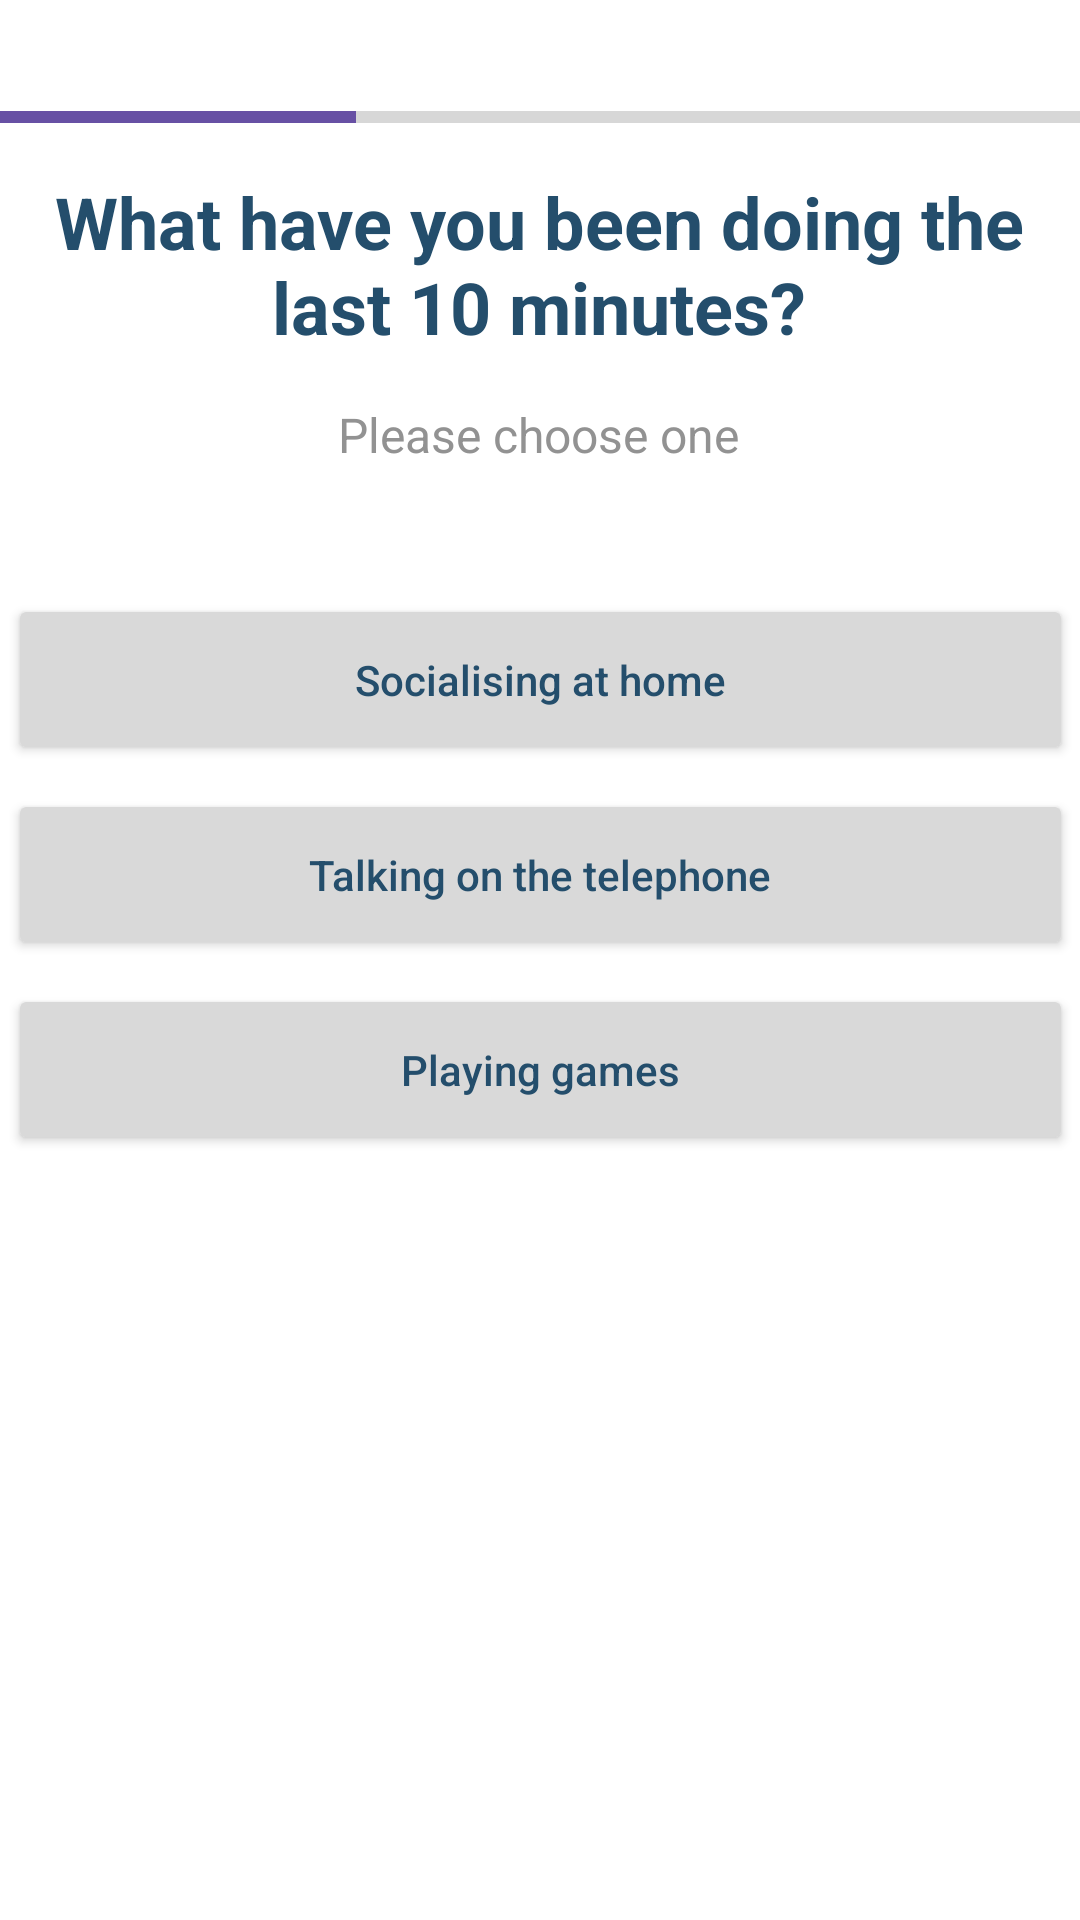

Here is an Android app screen rendered from its layout file. Give the layout XML and the strings, colors and styles it references.
<!-- AndroidManifest.xml: application theme Theme.BrainFatigueApp -->
<!-- res/layout/activity_survey_middle3d.xml -->
<?xml version="1.0" encoding="utf-8"?>
<androidx.constraintlayout.widget.ConstraintLayout xmlns:android="http://schemas.android.com/apk/res/android"
                                                   xmlns:app="http://schemas.android.com/apk/res-auto"
                                                   android:layout_width="match_parent"
                                                   android:layout_height="match_parent"
                                                   xmlns:tools="http://schemas.android.com/tools">

    <ProgressBar
            style="?android:attr/progressBarStyleHorizontal"
            android:layout_width="364dp"
            android:layout_height="22dp"
            android:id="@+id/progressBar"
            android:progressTint="@color/custom_purple_B"
            android:progress="33"
            app:layout_constraintStart_toStartOf="parent"
            app:layout_constraintTop_toTopOf="parent" android:layout_marginTop="28dp"
            app:layout_constraintHorizontal_bias="0.5" app:layout_constraintEnd_toEndOf="parent"/>
    <Button
            android:text="@string/activity_survey_middle3d_button3"
            android:backgroundTint="@color/grey"
            android:textAllCaps="false"
            android:textColor="@color/custom_navy_A"
            android:layout_width="355dp"
            android:layout_height="57dp" android:id="@+id/activity_survey_middle3d_button3"
            app:layout_constraintStart_toStartOf="parent"
            app:layout_constraintEnd_toEndOf="parent"
            app:layout_constraintVertical_chainStyle="packed"
            app:layout_constraintTop_toBottomOf="@+id/activity_survey_middle3d_button2"
            app:layout_constraintHorizontal_bias="0.535" android:layout_marginTop="8dp"/>
    <Button
            android:text="@string/activity_survey_middle3d_button2"
            android:backgroundTint="@color/grey"
            android:textAllCaps="false"
            android:textColor="@color/custom_navy_A"
            android:layout_width="355dp"
            android:layout_height="57dp" android:id="@+id/activity_survey_middle3d_button2"
            app:layout_constraintStart_toStartOf="parent"
            app:layout_constraintEnd_toEndOf="parent"
            app:layout_constraintVertical_chainStyle="packed"
            app:layout_constraintTop_toBottomOf="@+id/activity_survey_middle3d_button1"
            app:layout_constraintHorizontal_bias="0.535" android:layout_marginTop="8dp"/>
    <Button
            android:text="@string/activity_survey_middle3d_button1"
            android:backgroundTint="@color/grey"
            android:textAllCaps="false"
            android:textColor="@color/custom_navy_A"
            android:layout_width="355dp"
            android:layout_height="57dp" android:id="@+id/activity_survey_middle3d_button1"
            app:layout_constraintStart_toStartOf="parent"
            app:layout_constraintEnd_toEndOf="parent"
            app:layout_constraintVertical_chainStyle="packed"
            app:layout_constraintTop_toBottomOf="@+id/activity_survey_middle3d_prompt"
            android:layout_marginTop="16dp"/>
    <TextView
            android:background="@null"
            android:layout_width="wrap_content"
            android:layout_height="wrap_content"
            android:text="@string/activity_survey_prompt"
            android:textColor="@color/grey_text"
            android:textSize="16sp"
            android:id="@+id/activity_survey_middle3d_prompt"
            app:layout_constraintTop_toBottomOf="@+id/activity_survey_middle3d_question"
            app:layout_constraintStart_toStartOf="parent" app:layout_constraintHorizontal_bias="0.498"
            app:layout_constraintEnd_toEndOf="parent" android:minHeight="48dp" android:layout_marginTop="8dp"/>
    <TextView
            android:layout_width="351dp"
            android:layout_height="76dp"
            android:text="@string/activity_survey_middle3_question"
            android:textColor="@color/custom_navy_A"
            android:textSize="24sp"
            android:textStyle="bold"
            android:gravity="center"
            android:id="@+id/activity_survey_middle3d_question"
            app:fontFamily="@font/spartan" app:layout_constraintTop_toTopOf="parent"
            app:layout_constraintStart_toStartOf="parent" app:layout_constraintHorizontal_bias="0.484"
            app:layout_constraintEnd_toEndOf="parent" android:layout_marginTop="50dp"/>
</androidx.constraintlayout.widget.ConstraintLayout>
<!-- resources referenced by this layout -->
<resources>
  <color name="custom_navy_A">#244E6C</color>
  <color name="custom_purple_B">#6750A4</color>
  <color name="grey">#D9D9D9</color>
  <color name="grey_text">#929292</color>
  <string name="activity_survey_middle3_question">What have you been doing the last 10 minutes?</string>
  <string name="activity_survey_middle3d_button1">Socialising at home</string>
  <string name="activity_survey_middle3d_button2">Talking on the telephone</string>
  <string name="activity_survey_middle3d_button3">Playing games</string>
  <string name="activity_survey_prompt">Please choose one</string>
  <style name="Theme.BrainFatigueApp" parent="Theme.MaterialComponents.DayNight.DarkActionBar">
          
          <item name="colorPrimary">@color/custom_purple_A</item>
          <item name="colorPrimaryVariant">@color/custom_purple_B</item>
          <item name="colorOnPrimary">@color/off_white</item>
          
          <item name="colorSecondary">@color/custom_light_blue_A</item>
          <item name="colorSecondaryVariant">@color/custom_navy_A</item>
          <item name="colorOnSecondary">@color/black</item>
          
          <item name="android:statusBarColor" tools:targetApi="l">?attr/colorPrimaryVariant</item>
          
      </style>
  <color name="custom_purple_A">#4C34AC</color>
  <color name="off_white">#EAEAEA</color>
  <color name="custom_light_blue_A">#B5FFED</color>
  <color name="black">#FF000000</color>
</resources>
